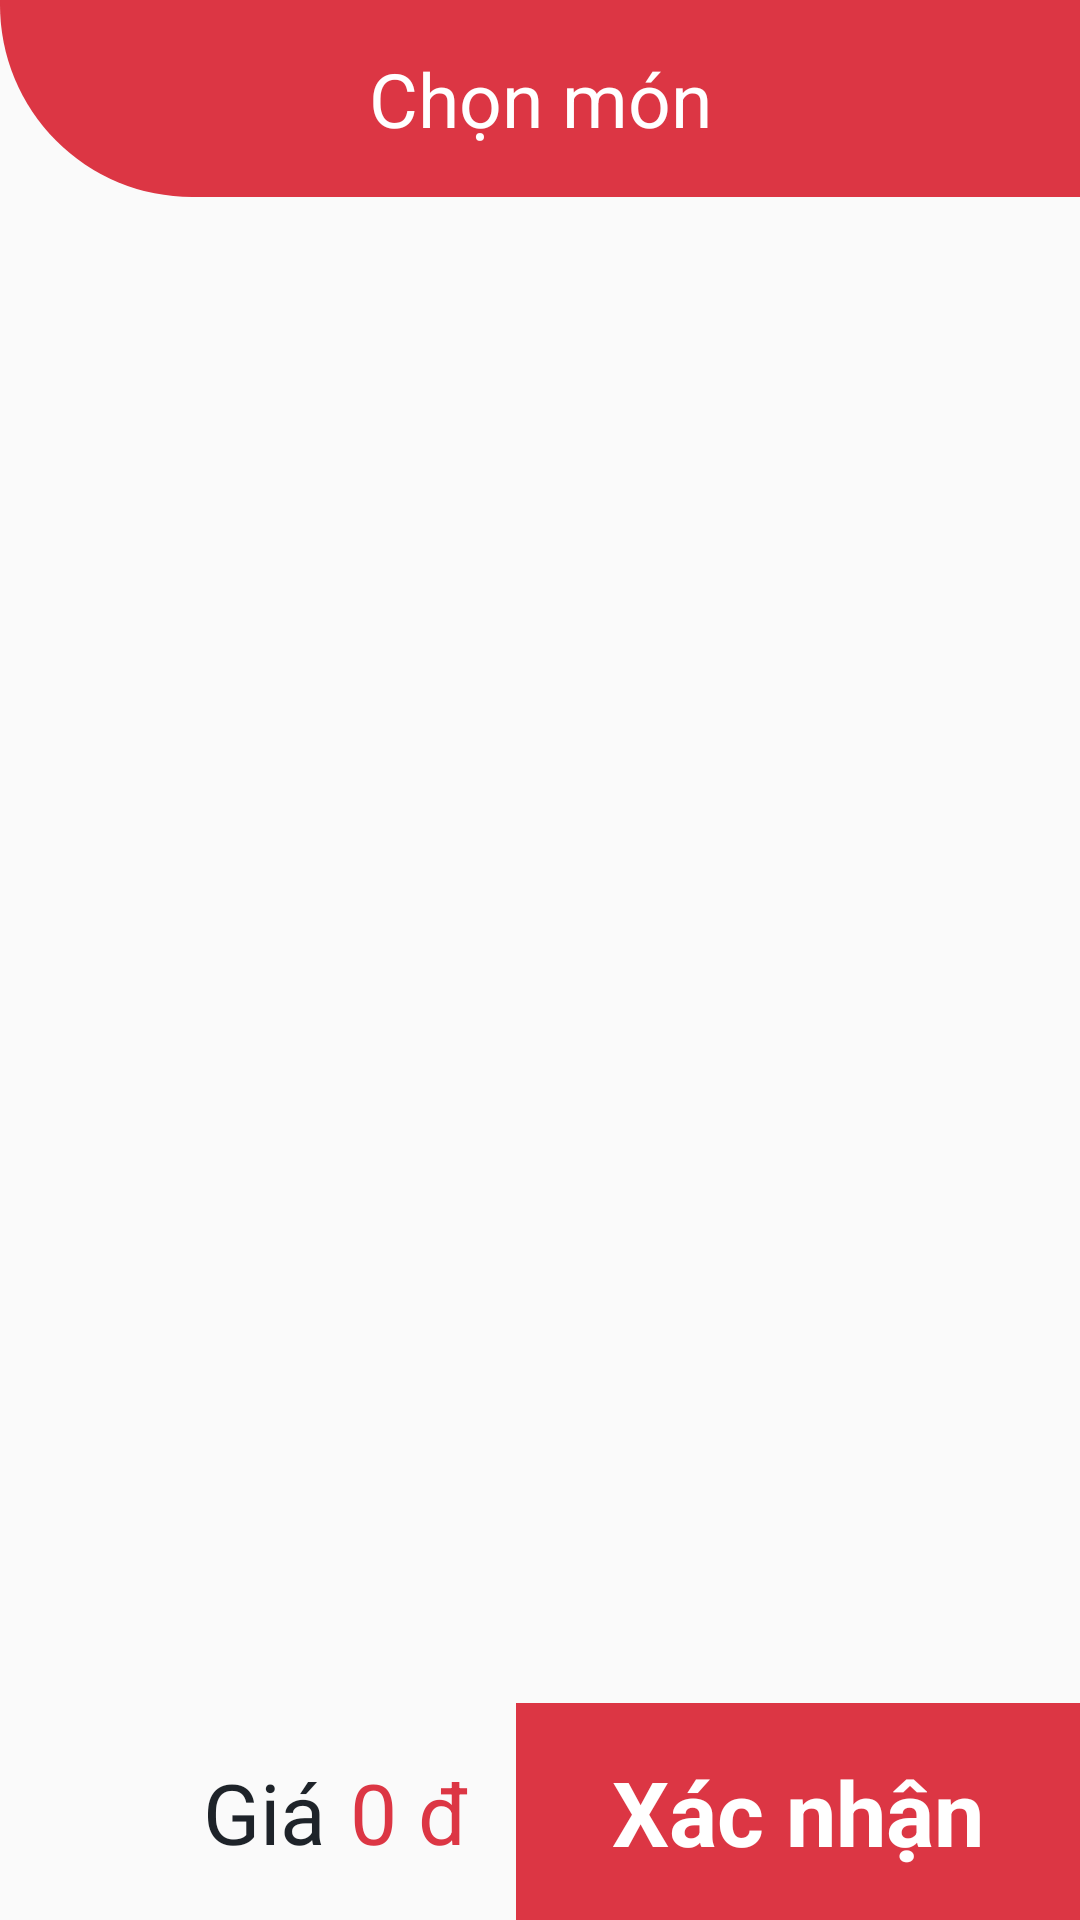

Reconstruct the res/layout file that produces this screen, plus the resources it refers to.
<!-- AndroidManifest.xml: application theme AppTheme -->
<!-- res/layout/home_fragment.xml -->
<?xml version="1.0" encoding="utf-8"?>
<layout xmlns:android="http://schemas.android.com/apk/res/android"
    xmlns:app="http://schemas.android.com/apk/res-auto"
    xmlns:tools="http://schemas.android.com/tools">

    <androidx.constraintlayout.widget.ConstraintLayout
        android:layout_width="match_parent"
        android:layout_height="match_parent"
        tools:context=".activity.cart.CartActivity">

        <androidx.constraintlayout.widget.ConstraintLayout
            android:id="@+id/constraintLayout5"
            android:layout_width="match_parent"
            android:layout_height="wrap_content"
            android:background="@drawable/bg_toolbar"
            app:layout_constraintTop_toTopOf="parent">

            <TextView
                android:layout_width="wrap_content"
                android:layout_height="wrap_content"
                android:padding="16dp"
                android:text="Chọn món"
                android:textColor="@color/white"
                android:textSize="25sp"
                app:layout_constraintBottom_toBottomOf="parent"
                app:layout_constraintEnd_toEndOf="parent"
                app:layout_constraintStart_toStartOf="parent"
                app:layout_constraintTop_toTopOf="parent" />
        </androidx.constraintlayout.widget.ConstraintLayout>


        <androidx.recyclerview.widget.RecyclerView
            android:id="@+id/rv_type"
            android:layout_width="0dp"
            android:layout_height="wrap_content"
            android:layout_marginEnd="50dp"
            android:orientation="horizontal"
            android:padding="16dp"
            app:layoutManager="androidx.recyclerview.widget.LinearLayoutManager"
            app:layout_constraintEnd_toEndOf="@id/rv_category"
            app:layout_constraintStart_toStartOf="parent"
            app:layout_constraintTop_toBottomOf="@+id/constraintLayout5" />

        <androidx.recyclerview.widget.RecyclerView
            android:id="@+id/rv_category"
            android:layout_width="0dp"
            android:layout_height="0dp"
            android:layout_marginEnd="750dp"
            android:orientation="vertical"
            android:padding="16dp"
            app:layoutManager="androidx.recyclerview.widget.GridLayoutManager"
            app:layout_constraintBottom_toTopOf="@+id/constraintLayout2"
            app:layout_constraintEnd_toEndOf="parent"
            app:layout_constraintHorizontal_bias="0.0"
            app:layout_constraintStart_toStartOf="parent"
            app:layout_constraintTop_toBottomOf="@+id/rv_type"
            app:spanCount="4" />

        <androidx.recyclerview.widget.RecyclerView
            android:id="@+id/rv_item_pick"
            android:layout_width="0dp"
            android:layout_height="0dp"
            app:layout_constraintBottom_toBottomOf="@+id/rv_category"
            app:layout_constraintEnd_toEndOf="parent"
            app:layout_constraintStart_toEndOf="@id/rv_category"
            app:layout_constraintTop_toBottomOf="@+id/constraintLayout5" />

        <androidx.constraintlayout.widget.ConstraintLayout
            android:id="@+id/constraintLayout2"
            android:layout_width="match_parent"
            android:layout_height="wrap_content"
            app:layout_constraintBottom_toBottomOf="parent">


            <TextView
                android:id="@+id/tv_create"
                android:layout_width="wrap_content"
                android:layout_height="wrap_content"
                android:background="@color/colorPrimary"
                android:paddingHorizontal="32dp"
                android:paddingVertical="16dp"
                android:text="Xác nhận"
                android:textColor="@color/white"
                android:textSize="30sp"
                android:textStyle="bold"
                app:layout_constraintBottom_toBottomOf="parent"
                app:layout_constraintEnd_toEndOf="parent"
                app:layout_constraintTop_toTopOf="parent" />

            <TextView
                android:id="@+id/textView7"
                android:layout_width="wrap_content"
                android:layout_height="wrap_content"
                android:layout_marginEnd="8dp"
                android:text="Giá"
                android:textColor="#1E2329"
                android:textSize="28sp"
                app:layout_constraintBottom_toBottomOf="@id/tv_price"
                app:layout_constraintEnd_toStartOf="@+id/tv_price"
                app:layout_constraintHorizontal_bias="1"
                app:layout_constraintStart_toStartOf="parent"
                app:layout_constraintTop_toTopOf="@id/tv_price" />

            <TextView
                android:id="@+id/tv_price"
                android:layout_width="wrap_content"
                android:layout_height="wrap_content"
                android:layout_marginEnd="16dp"
                android:text="0 đ"
                android:textColor="@color/colorPrimary"
                android:textSize="28sp"
                app:layout_constraintBottom_toBottomOf="parent"
                app:layout_constraintEnd_toStartOf="@+id/tv_create"
                app:layout_constraintTop_toTopOf="parent" />
        </androidx.constraintlayout.widget.ConstraintLayout>

    </androidx.constraintlayout.widget.ConstraintLayout>

</layout>
<!-- resources referenced by this layout -->
<resources>
  <color name="colorPrimary">#dc3644</color>
  <color name="white">#FFFFFFFF</color>
  <!-- drawable bg_toolbar (drawable) -->
  <?xml version="1.0" encoding="utf-8"?>
  <shape xmlns:android="http://schemas.android.com/apk/res/android" android:shape="rectangle">
      <corners android:bottomLeftRadius="64dp"/>
      <solid android:color="@color/colorPrimary"/>
  </shape>
  <style name="AppTheme" parent="Theme.AppCompat.Light.NoActionBar">
          
          <item name="colorPrimary">@color/colorPrimary</item>
          <item name="colorPrimaryDark">@color/colorPrimaryDark</item>
          <item name="colorAccent">@color/colorAccent</item>
          <item name="android:windowContentTransitions" tools:ignore="NewApi">true</item>
          <item name="android:windowLightStatusBar">true</item>
          <item name="android:forceDarkAllowed" tools:ignore="NewApi">false</item>
  
  
      </style>
  <style name="Theme.AppCompat.Light.NoActionBar">
          <item name="windowActionBar">false</item>
          <item name="windowNoTitle">true</item>
      </style>
  <color name="colorPrimaryDark">#a3001d</color>
  <color name="colorAccent">#ff6c6f</color>
</resources>
